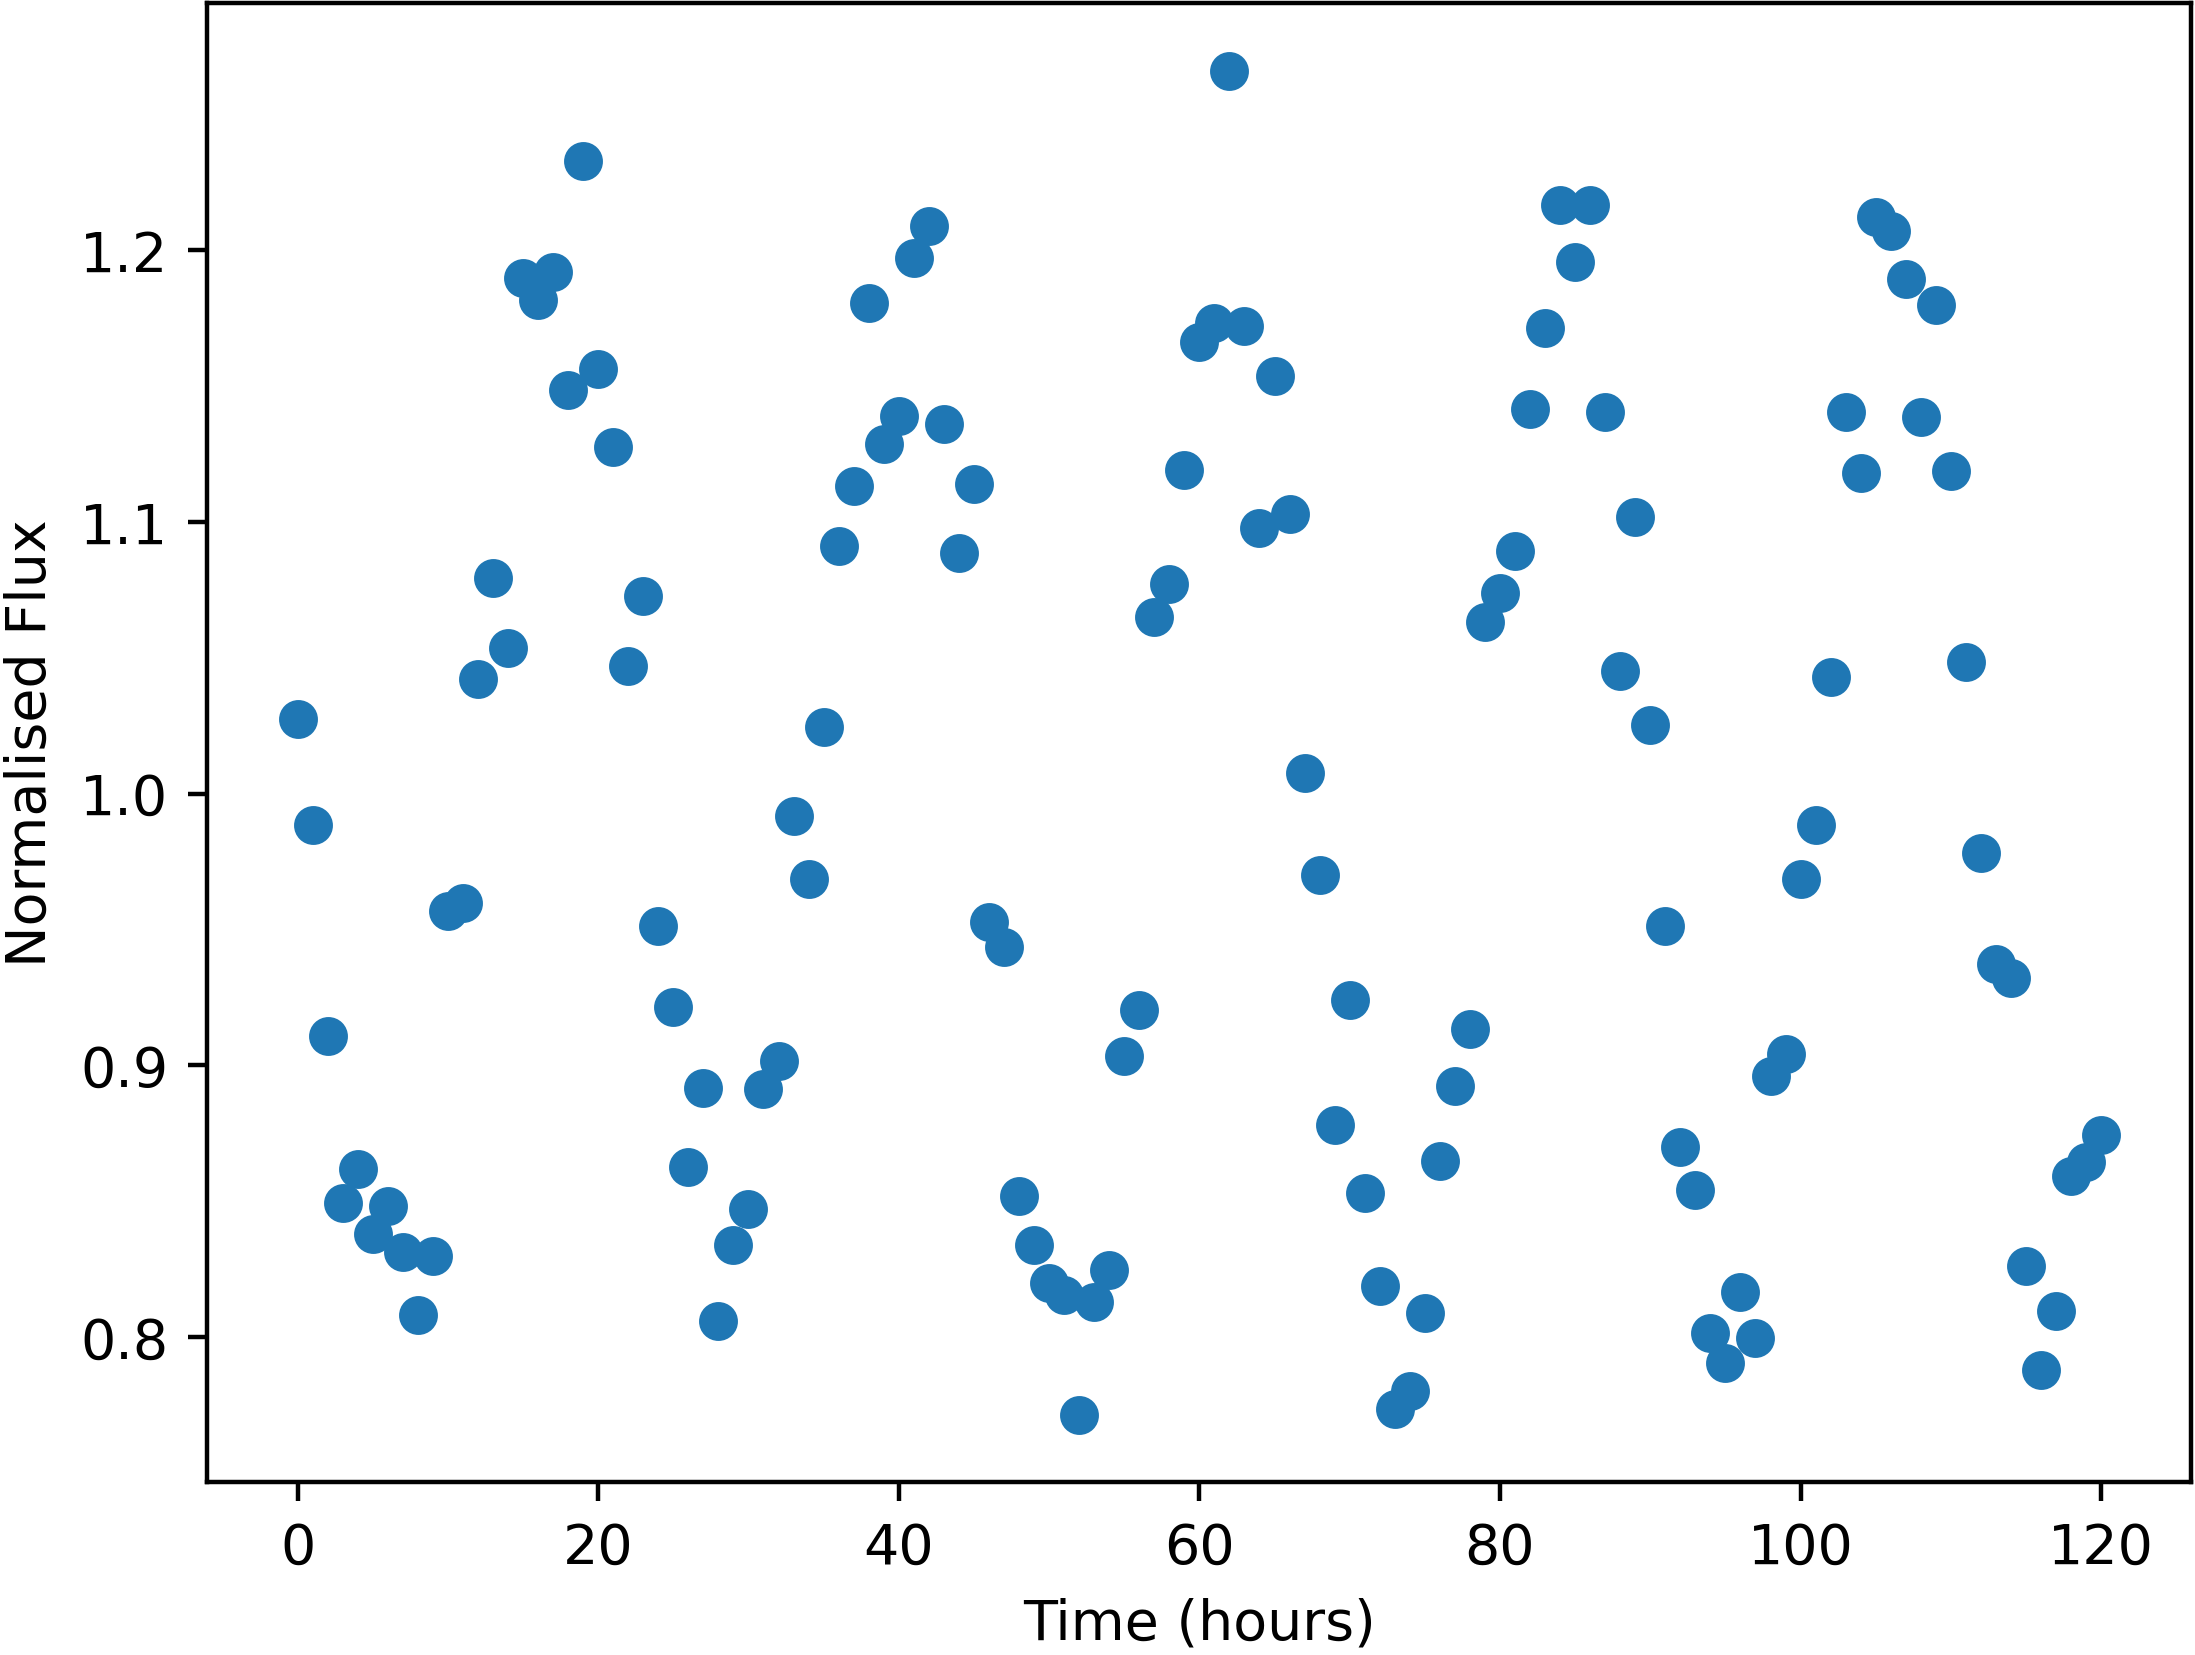

The data file committed next to this chart (first rows):
Time, NormalisedFlux
0.0, 1.027
1.0, 0.9884
2.0, 0.9109
3.0, 0.8493
4.0, 0.8618
5.0, 0.838
6.0, 0.8482
7.0, 0.8311
8.0, 0.808
9.0, 0.8296
10.0, 0.9567
11.0, 0.9596
12.0, 1.042
13.0, 1.079
14.0, 1.054
15.0, 1.19
16.0, 1.182
17.0, 1.192
18.0, 1.149
19.0, 1.233
20.0, 1.156
21.0, 1.128
22.0, 1.047
23.0, 1.073
24.0, 0.9511
25.0, 0.9213
26.0, 0.8627
27.0, 0.8914
28.0, 0.8059
29.0, 0.834
30.0, 0.847
31.0, 0.8914
32.0, 0.9016
33.0, 0.9917
34.0, 0.9684
35.0, 1.025
36.0, 1.091
37.0, 1.113
38.0, 1.181
39.0, 1.129
40.0, 1.139
41.0, 1.197
42.0, 1.209
43.0, 1.136
44.0, 1.089
45.0, 1.114
46.0, 0.9528
47.0, 0.9436
48.0, 0.8518
49.0, 0.8337
50.0, 0.8198
51.0, 0.8156
52.0, 0.7714
53.0, 0.813
54.0, 0.8245
55.0, 0.9036
56.0, 0.9205
57.0, 1.065
58.0, 1.077
59.0, 1.119
... 61 more rows
